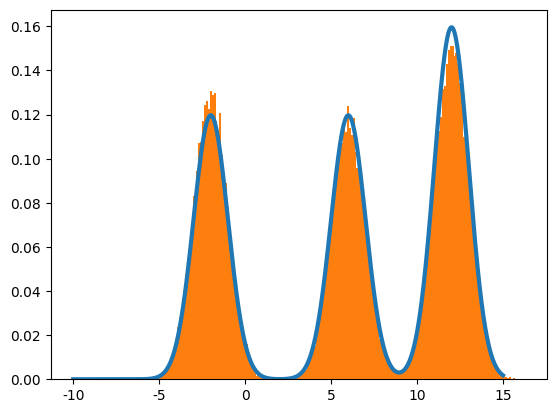

Generate this figure with matplotlib:
import numpy as np
import matplotlib.pyplot as plt

plt.rcParams['font.sans-serif'] = ['FangSong']
plt.rcParams['axes.unicode_minus'] = False


class MCMC:
    def __init__(self, m, n):
        self.m = m
        self.n = n
        self.x = 0
        self.samples = []

    def p(self, x):  # 假设f1为我们想要进行抽样的分布
        return 0.3/np.sqrt(np.pi*2)*np.exp(-(x+2)**2/2) + 0.3/np.sqrt(np.pi*2)*np.exp(-(x-6)**2/2) + + 0.4/np.sqrt(np.pi*2)*np.exp(-(x-12)**2/2)

    def q(self, m, x):
        return 1/np.sqrt(2*np.pi)*np.exp(-(x-m)**2/2)

    def plot(self):
        x = np.arange(-10, 15, 0.01)
        plt.plot(x, self.p(x), linewidth=3)

    def sampling(self):
        for i in range(self.m):
            x = np.random.normal(self.x, 1)
            t = min(1, self.p(x)*self.q(x, self.x)/(self.p(self.x)*self.q(self.x, x)))
            u = np.random.random()
            if u < t:
                self.x = x
        for i in range(self.n):
            x = np.random.normal(self.x, 1)
            t = min(1, self.p(x) * self.q(x, self.x) / (self.p(self.x) * self.q(self.x, x)))
            u = np.random.random()
            if u < t:
                self.x = x
            self.samples.append(self.x)

    def test(self):
        plt.hist(self.samples, bins=200, density=True,stacked=True)
        plt.show()


M = MCMC(400000, 150000)
M.sampling()
M.plot()
M.test()
